The GitHub repository AnantawidyaPrayoga/Oil-Palm contains a labelled image folder "Dataset Kelapa Sawit" with 6 categories: empty bunch, overripe, ripe, rotten, underripe, unripe. Examples follow, each with its label.

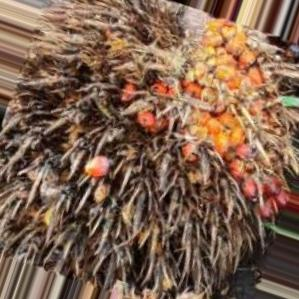
Label: overripe

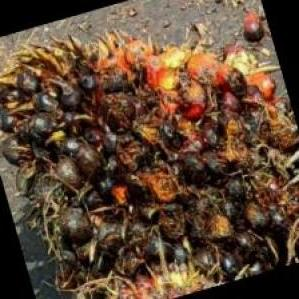
Label: rotten

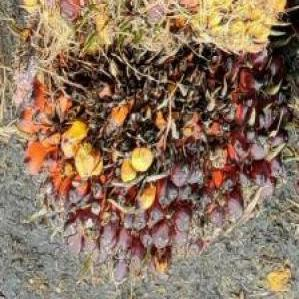
Label: underripe

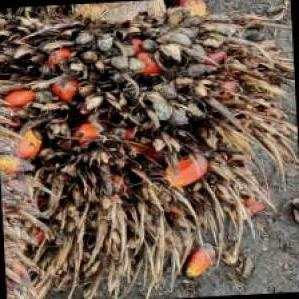
Label: empty bunch

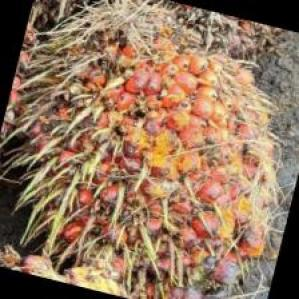
Label: ripe

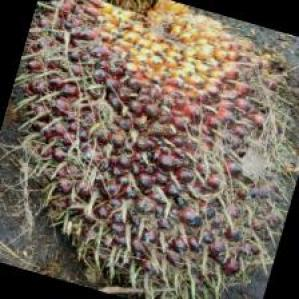
Label: unripe
